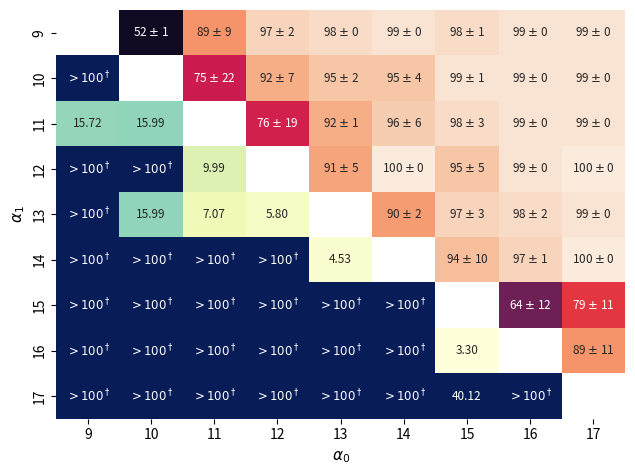

Python code for this plot:
import numpy as np
import seaborn as sns
import matplotlib.pyplot as plt
import matplotlib as mpl
mpl.rcParams['figure.dpi'] = 200

# For ratio-based datasets
# targets = ["0.0", "0.1", "0.2", "0.3", "0.4", "0.5", "0.6", "0.7", "0.8", "0.9", "1.0"]

# for arXiv
targets = ["9", "10", "11", "12", "13", "14", "15", "16", "17"]

# for Boneage
# targets = ["0.2", "0.3", "0.4", "0.5", "0.6", "0.7", "0.8"]

fill_data = np.zeros((len(targets), len(targets)))
mask = np.zeros((len(targets), len(targets)), dtype=bool)
annot_data = [[""] * len(targets) for _ in range(len(targets))]

for i in range(len(targets)):
    for j in range(len(targets)-(i+1)):
        mask[j+i+1][i] = True

# plt.style.use('dark_background')

# plt.rcParams.update({'font.size': 8.5}) # for census
# plt.rcParams.update({'font.size': 10}) # for boneage
plt.rcParams.update({'font.size': 8.5}) # for arxiv
plt.rc('xtick', labelsize=10)
plt.rc('ytick', labelsize=10)
plt.rc('axes', labelsize=11)

fill_data_other = np.zeros((len(targets), len(targets)))

# Census Meta
# fill_data[0][1:] = [100, 100, 99, 100, 100, 99, 100, 100, 100, 99]
# fill_data[1][2:] = [52, 59, 66, 73, 76, 78, 79, 83, 74]
# fill_data[2][3:] = [50, 56, 57, 64, 66, 65, 70, 83]
# fill_data[3][4:] = [50, 52, 59, 60, 59, 64, 79]
# fill_data[4][5:] = [49, 53, 55, 55, 62, 79]
# fill_data[5][6:] = [55, 62, 67, 70, 83]
# fill_data[6][7:] = [50, 52, 56, 77]
# fill_data[7][8:] = [51, 59, 76]
# fill_data[8][9:] = [55, 76]
# fill_data[9][10:] = [77]
# annot_data[0][1:] = [r'100 $\pm$ 0', r'100 $\pm$ 0', r'99 $\pm$ 0', r'100 $\pm$ 0', r'100 $\pm$ 0', r'99 $\pm$ 0', r'100 $\pm$ 0', r'100 $\pm$ 0', r'100 $\pm$ 0', r'99 $\pm$ 0']
# annot_data[1][2:] = [r'52 $\pm$ 0', r'59 $\pm$ 1', r'66 $\pm$ 1', r'73 $\pm$ 3', r'76 $\pm$ 1', r'78 $\pm$ 3', r'79 $\pm$ 3', r'83 $\pm$ 2', r'74 $\pm$ 5']
# annot_data[2][3:] = [r'50 $\pm$ 1', r'56 $\pm$ 1', r'57 $\pm$ 3', r'64 $\pm$ 1', r'66 $\pm$ 3', r'65 $\pm$ 3', r'70 $\pm$ 3', r'83 $\pm$ 13']
# annot_data[3][4:] = [r'50 $\pm$ 0', r'52 $\pm$ 2', r'59 $\pm$ 0', r'60 $\pm$ 3', r'59 $\pm$ 3', r'64 $\pm$ 3', r'79 $\pm$ 11']
# annot_data[4][5:] = [r'49 $\pm$ 2', r'53 $\pm$ 1', r'55 $\pm$ 1', r'55 $\pm$ 1', r'62 $\pm$ 2', r'79 $\pm$ 13']
# annot_data[5][6:] = [r'55 $\pm$ 3', r'62 $\pm$ 1', r'67 $\pm$ 0', r'70 $\pm$ 0', r'83 $\pm$ 7']
# annot_data[6][7:] = [r'50 $\pm$ 0', r'52 $\pm$ 1', r'56 $\pm$ 1', r'77 $\pm$ 13']
# annot_data[7][8:] = [r'51 $\pm$ 0', r'59 $\pm$ 1', r'76 $\pm$ 9']
# annot_data[8][9:] = [r'55 $\pm$ 0', r'76 $\pm$ 9']
# annot_data[9][10:] = [r'77 $\pm$ 11']
# fill_data_other[1][:1] = [800]
# fill_data_other[2][:2] = [800, 0.06]
# fill_data_other[3][:3] = [800, 0.21, 0.02]
# fill_data_other[4][:4] = [800, 0.34, 0.10, 0.00]
# fill_data_other[5][:5] = [800, 0.65, 0.17, 0.05, 0.02]
# fill_data_other[6][:6] = [800, 0.47, 0.16, 0.08, 0.04, 0.32]
# fill_data_other[7][:7] = [800, 0.51, 0.24, 0.12, 0.05, 0.27, 0.01]
# fill_data_other[8][:8] = [800, 0.42, 0.13, 0.11, 0.04, 0.30, 0.03, 0.02]
# fill_data_other[9][:9] = [800, 0.39, 0.17, 0.17, 0.14, 0.37, 0.10, 0.21, 0.15]
# fill_data_other[10][:10] = [800, 0.30, 800, 800, 800, 6.54, 800, 17.43, 800, 800]

# CelebA Meta (Male)
# fill_data[0][1:] = [53, 61, 68, 81, 87, 91, 91, 92, 96, 92]
# fill_data[1][2:] = [50, 57, 67, 77, 87, 91, 95, 95, 94]
# fill_data[2][3:] = [53, 58, 63, 75, 81, 91, 90, 92]
# fill_data[3][4:] = [52, 56, 68, 76, 86, 92, 94]
# fill_data[4][5:] = [50, 58, 6, 81, 83, 92]
# fill_data[5][6:] = [51, 58, 77, 81, 88]
# fill_data[6][7:] = [49, 60, 72, 67]
# fill_data[7][8:] = [53, 58, 71]
# fill_data[8][9:] = [54, 57]
# fill_data[9][10:] = [52]
# annot_data[0][1:] = [r'53 $\pm$ 2', r'61 $\pm$ 4', r'68 $\pm$ 8', r'81 $\pm$ 6', r'87 $\pm$ 4', r'91 $\pm$ 2', r'91 $\pm$ 7', r'92 $\pm$ 2', r'96 $\pm$ 1', r'92 $\pm$ 4']
# annot_data[1][2:] = [r'50 $\pm$ 2', r'57 $\pm$ 2', r'67 $\pm$ 6', r'77 $\pm$ 4', r'87 $\pm$ 1', r'91 $\pm$ 2', r'95 $\pm$ 3', r'95 $\pm$ 2', r'94 $\pm$ 2']
# annot_data[2][3:] = [r'53 $\pm$ 2', r'58 $\pm$ 1', r'63 $\pm$ 6', r'75 $\pm$ 5', r'81 $\pm$ 8', r'91 $\pm$ 3', r'90 $\pm$ 2', r'92 $\pm$ 3']
# annot_data[3][4:] = [r'52 $\pm$ 1',  r'56 $\pm$ 1', r'68 $\pm$ 3', r'76 $\pm$ 2', r'86 $\pm$ 5', r'92 $\pm$ 2', r'94 $\pm$ 1']
# annot_data[4][5:] = [r'50 $\pm$ 1', r'58 $\pm$ 2', r'63 $\pm$ 3', r'81 $\pm$ 6', r'83 $\pm$ 4', r'92 $\pm$ 2']
# annot_data[5][6:] = [r'51 $\pm$ 2', r'58 $\pm$ 4', r'77 $\pm$ 3', r'81 $\pm$ 1', r'88 $\pm$ 4']
# annot_data[6][7:] = [r'49 $\pm$ 1', r'60 $\pm$ 16', r'72 $\pm$ 3', r'67 $\pm$ 7']
# annot_data[7][8:] = [r'53 $\pm$ 10', r'58 $\pm$ 8', r'71 $\pm$ 8']
# annot_data[8][9:] = [r'54 $\pm$ 10', r'57 $\pm$ 11']
# annot_data[9][10:] = [r'52 $\pm$ 4']
# # Correct fill_other (updated):
# fill_data_other[1][:1] = [0.13]
# fill_data_other[2][:2] = [0.42, 0.46]
# fill_data_other[3][:3] = [1.03, 0.17, 0.12]
# fill_data_other[4][:4] = [1.75, 0.68, 0.15, 0.04]
# fill_data_other[5][:5] = [1.91, 1.33, 0.39, 0.07, 0.15]
# fill_data_other[6][:6] = [1.77, 1.23, 0.74, 0.48, 0.13, 0.05]
# fill_data_other[7][:7] = [1.77, 1.38, 1.24, 0.58, 0.27, 0.25, 0.01]
# fill_data_other[8][:8] = [1.33, 1.7, 1.15, 1.46, 1.3, 1.14, 1.23, 0.87]
# fill_data_other[9][:9] = [1.12, 1.16, 0.98, 1.61, 1.2, 1.07, 0.73, 0.67, 1.72]
# fill_data_other[10][:10] = [800, 1.14, 1.57, 1.64, 2.18, 2.07, 0.92, 1.21, 1.5, 0.15]
# fill_data_other[1][:1] = [0.03]
# fill_data_other[2][:2] = [0.22, 0]
# fill_data_other[3][:3] = [0.39, 0.08, 0.03]
# fill_data_other[4][:4] = [0.95, 0.30, 0.09, 0.01]
# fill_data_other[5][:5] = [1.14, 0.59, 0.15, 0.04, 0]
# fill_data_other[6][:6] = [1.22, 0.98, 0.42, 0.25, 0.06, 0.02]
# fill_data_other[7][:7] = [0.93, 1.02, 0.49, 0.37, 0.15, 0.08, 0]
# fill_data_other[8][:8] = [0.76, 1.10, 0.80, 0.75, 0.70, 0.73, 0.14, 0.03]
# fill_data_other[9][:9] = [0.81, 0.76, 0.68, 1.11, 0.71, 0.83, 0.53, 0.10, 0.05]
# fill_data_other[10][:10] = [800, 0.65, 0.76, 1.24, 1.33, 1.24, 0.24, 0.54, 0.09, 0.02]

# CelebA Threshold
# fill_data[0][1:] = [50, 53, 54, 58, 56, 60, 64, 71, 76, 75]
# fill_data[1][2:] = [51, 51, 52, 53, 58, 63, 68, 73, 74]
# fill_data[2][3:] = [51, 51, 51, 57, 62, 70, 72, 75]
# fill_data[3][4:] = [50, 52, 55, 61, 65, 68, 73]
# fill_data[4][5:] = [51, 55, 60, 65, 68, 71]
# fill_data[5][6:] = [54, 60, 62, 67, 71]
# fill_data[6][7:] = [55, 58, 62, 67]
# fill_data[7][8:] = [53, 57, 59]
# fill_data[8][9:] = [52, 56]
# fill_data[9][10:] = [54]
# annot_data[0][1:] = [r'50 $\pm$ 0', r'53 $\pm$ 0', r'54 $\pm$ 1', r'58 $\pm$ 2', r'56 $\pm$ 1', r'60 $\pm$ 0', r'64 $\pm$ 2', r'71 $\pm$ 0', r'76 $\pm$ 0', r'75 $\pm$ 0']
# annot_data[1][2:] = [r'51 $\pm$ 0', r'51 $\pm$ 0', r'52 $\pm$ 1', r'53 $\pm$ 2', r'58 $\pm$ 0', r'63 $\pm$ 2', r'68 $\pm$ 1', r'73 $\pm$ 1', r'74 $\pm$ 0']
# annot_data[2][3:] = [r'51 $\pm$ 0', r'51 $\pm$ 0', r'51 $\pm$ 0', r'57 $\pm$ 1', r'62 $\pm$ 2', r'70 $\pm$ 1', r'72 $\pm$ 0', r'75 $\pm$ 0']
# annot_data[3][4:] = [r'50 $\pm$ 0', r'52 $\pm$ 0', r'55 $\pm$ 1', r'61 $\pm$ 1', r'65 $\pm$ 1', r'68 $\pm$ 2', r'73 $\pm$ 1']
# annot_data[4][5:] = [r'51 $\pm$ 0', r'55 $\pm$ 1', r'60 $\pm$ 1', r'65 $\pm$ 2', r'68 $\pm$ 2', r'71 $\pm$ 2']
# annot_data[5][6:] = [r'54 $\pm$ 1', r'60 $\pm$ 0', r'62 $\pm$ 0', r'67 $\pm$ 0', r'71 $\pm$ 1']
# annot_data[6][7:] = [r'55 $\pm$ 1', r'58 $\pm$ 2', r'62 $\pm$ 2', r'67 $\pm$ 1']
# annot_data[7][8:] = [r'53 $\pm$ 1', r'57 $\pm$ 1', r'59 $\pm$ 2']
# annot_data[8][9:] = [r'52 $\pm$ 0', r'56 $\pm$ 1']
# annot_data[9][10:] = [r'54 $\pm$ 0']
# fill_data_other[1][:1] = [0]
# fill_data_other[2][:2] = [0.02, 0, ]
# fill_data_other[3][:3] = [0.02, 0, 0]
# fill_data_other[4][:4] = [0.05, 0, 0, 0]
# fill_data_other[5][:5] = [0.02, 0, 0, 0, 0]
# fill_data_other[6][:6] = [0.04, 0.03, 0.03, 0.02, 0.02, 0.04]
# fill_data_other[7][:7] = [0.07, 0.06, 0.06, 0.06, 0.09, 0.12, 0.07]
# fill_data_other[8][:8] = [0.12, 0.09, 0.13, 0.1, 0.14, 0.13, 0.09, 0.03]
# fill_data_other[9][:9] = [0.14, 0.11, 0.14, 0.13, 0.17, 0.21, 0.15, 0.08, 0.01]
# fill_data_other[10][:10] = [800, 0.11, 0.18, 0.20, 0.21, 0.28, 0.24, 0.09, 0.07, 0.06]

# CelebA Threshold (young)
# fill_data[0][1:] = [49, 50, 50, 49, 50, 49, 50, 46, 58, 63]
# fill_data[1][2:] = [50, 49, 47, 49, 49, 49, 49, 58, 78]
# fill_data[2][3:] = [50, 50, 50, 51, 52, 53, 57, 64]
# fill_data[3][4:] = [49, 49, 46, 50, 49, 53, 56]
# fill_data[4][5:] = [51, 59, 66, 65, 76, 88]
# fill_data[5][6:] = [50, 51, 52, 51, 55]
# fill_data[6][7:] = [51, 55, 55, 66]
# fill_data[7][8:] = [51, 51, 52]
# fill_data[8][9:] = [49, 49]
# fill_data[9][10:] = [49]
# annot_data[0][1:] = [r'49 $\pm$ 0', r'50 $\pm$ 3', r'50 $\pm$ 0', r'49 $\pm$ 0', r'50 $\pm$ 0', r'49 $\pm$ 0', r'50 $\pm$ 0', r'46 $\pm$ 4', r'58 $\pm$ 12', r'63 $\pm$ 18']
# annot_data[1][2:] = [r'50 $\pm$ 1', r'49 $\pm$ 0', r'47 $\pm$ 3', r'49 $\pm$ 0', r'49 $\pm$ 1', r'49 $\pm$ 0', r'49 $\pm$ 0', r'58 $\pm$ 7', r'78 $\pm$ 2']
# annot_data[2][3:] = [r'50 $\pm$ 1',r'50 $\pm$ 1',r'50 $\pm$ 1',r'51 $\pm$ 2',r'52 $\pm$ 1',r'53 $\pm$ 1',r'57 $\pm$ 3',r'64 $\pm$ 6']
# annot_data[3][4:] = [r'49 $\pm$ 0', r'49 $\pm$ 0', r'46 $\pm$ 4', r'50 $\pm$ 0', r'49 $\pm$ 0', r'53 $\pm$ 1', r'56 $\pm$ 5']
# annot_data[4][5:] = [r'51 $\pm$ 1', r'59 $\pm$ 2', r'66 $\pm$ 4', r'65 $\pm$ 2', r'76 $\pm$ 4', r'88 $\pm$ 3']
# annot_data[5][6:] = [r'50 $\pm$ 1', r'51 $\pm$ 0', r'52 $\pm$ 1', r'51 $\pm$ 0', r'55 $\pm$ 2']
# annot_data[6][7:] = [r'51 $\pm$ 1', r'55 $\pm$ 1', r'55 $\pm$ 2', r'66 $\pm$ 4']
# annot_data[7][8:] = [r'51 $\pm$ 0', r'51 $\pm$ 1', r'52 $\pm$ 0']
# annot_data[8][9:] = [r'49 $\pm$ 0', r'49 $\pm$ 0']
# annot_data[9][10:] = [r'49 $\pm$ 0']
# fill_data_other[1][:1] = [0.08]
# fill_data_other[2][:2] = [0.19, 0.01]
# fill_data_other[3][:3] = [0.21, 0.1, 0.01]
# fill_data_other[4][:4] = [0.28, 0.2, 0.06, 0.00]
# fill_data_other[5][:5] = [0.65, 0.35, 0.17, 0.02, 0.02]
# fill_data_other[6][:6] = [0.56, 0.4, 0.19, 0.07, 0.02, 0.01]
# fill_data_other[7][:7] = [0.54, 0.41, 0.26, 0.13, 0.07, 0.02, 0.01]
# fill_data_other[8][:8] = [0.48, 0.35, 0.21, 0.16, 0.12, 0.07, 0.01, 0.01]
# fill_data_other[9][:9] = [0.35, 0.36, 0.31, 0.24, 0.23, 0.16, 0.12, 0.05, 0.01]
# fill_data_other[10][:10] = [800, 0.36, 0.35, 0.27, 0.33, 0.35, 0.22, 0.19, 0.12, 0.01]

# arXiv Meta
fill_data[0][1:] = [52, 89, 97, 98, 99, 98, 99, 99]
fill_data[1][2:] = [75, 92, 95, 95, 99, 99, 99]
fill_data[2][3:] = [76, 92, 96, 98, 99, 99]
fill_data[3][4:] = [91, 100, 95, 99, 100]
fill_data[4][5:] = [90, 97, 98, 99]
fill_data[5][6:] = [94, 97, 100]
fill_data[6][7:] = [64, 79]
fill_data[7][8:] = [89]
annot_data[0][1:] = [r'52 $\pm$ 1', r'89 $\pm$ 9', r'97 $\pm$ 2', r'98 $\pm$ 0', r'99 $\pm$ 0', r'98 $\pm$ 1', r'99 $\pm$ 0', r'99 $\pm$ 0']
annot_data[1][2:] = [r'75 $\pm$ 22', r'92 $\pm$ 7', r'95 $\pm$ 2', r'95 $\pm$ 4', r'99 $\pm$ 1', r'99 $\pm$ 0', r'99 $\pm$ 0']
annot_data[2][3:] = [r'76 $\pm$ 19', r'92 $\pm$ 1', r'96 $\pm$ 6', r'98 $\pm$ 3', r'99 $\pm$ 0', r'99 $\pm$ 0']
annot_data[3][4:] = [r'91 $\pm$ 5', r'100 $\pm$ 0', r'95 $\pm$ 5', r'99 $\pm$ 0', r'100 $\pm$ 0']
annot_data[4][5:] = [r'90 $\pm$ 2', r'97 $\pm$ 3', r'98 $\pm$ 2', r'99 $\pm$ 0']
annot_data[5][6:] = [r'94 $\pm$ 10', r'97 $\pm$ 1', r'100 $\pm$ 0']
annot_data[6][7:] = [r'64 $\pm$ 12', r'79 $\pm$ 11']
annot_data[7][8:] = [r'89 $\pm$ 11']
fill_data_other[1][:1] = [800]
fill_data_other[2][:2] = [15.72, 15.99]
fill_data_other[3][:3] = [800, 800, 9.99]
fill_data_other[4][:4] = [800, 15.99, 7.07, 5.80]
fill_data_other[5][:5] = [800, 800, 800, 800, 4.53]
fill_data_other[6][:6] = [800, 800, 800, 800, 800, 800]
fill_data_other[7][:7] = [800, 800, 800, 800, 779, 800, 3.3]
fill_data_other[8][:8] = [800, 800, 800, 800, 800, 800, 40.12, 800]

# boneAge Meta
# fill_data[0][1:] = [81, 98, 99, 99, 99, 99]
# fill_data[1][2:] = [76, 95, 93, 99, 99]
# fill_data[2][3:] = [66, 88, 96, 99]
# fill_data[3][4:] = [60, 81, 97]
# fill_data[4][5:] = [55, 75]
# fill_data[5][6:] = [54]
# annot_data[0][1:] = [r'81 $\pm$ 11', r'98 $\pm$ 0', r'99 $\pm$ 0', r'99 $\pm$ 0', r'99 $\pm$ 0', r'100 $\pm$ 0']
# annot_data[1][2:] = [r'76 $\pm$ 11', r'95 $\pm$ 1', r'93 $\pm$ 14', r'99 $\pm$ 0', r'99 $\pm$ 0']
# annot_data[2][3:] = [r'66 $\pm$ 4', r'88 $\pm$ 6', r'96 $\pm$ 2', r'99 $\pm$ 0']
# annot_data[3][4:] = [r'60 $\pm$ 4', r'81 $\pm$ 6', r'97 $\pm$ 2']
# annot_data[4][5:] = [r'55 $\pm$ 2', r'75 $\pm$ 6']
# annot_data[5][6:] = [r'54 $\pm$ 2']
# fill_data_other[1][:1] = [6.65]
# fill_data_other[2][:2] = [15.38, 5.68]
# fill_data_other[3][:3] = [13.22, 7.57, 1.52]
# fill_data_other[4][:4] = [8.97, 7.91, 4.37, 0.67]
# fill_data_other[5][:5] = [800, 800, 7.19, 3.12, 0.31]
# fill_data_other[6][:6] = [800, 800, 800, 8.13, 3.56, 0.22]

annot_data_other = [[""] * len(targets) for _ in range(len(targets))]
mask_other = np.logical_not(mask)
for i in range(mask_other.shape[0]):
    mask_other[i][i] = False

temp = fill_data_other.copy()
temp[temp > 100] = 0
maz = np.max(temp)

for i in range(1, len(targets)):
    for j in range(i):
        if fill_data_other[i][j] > 100:
            annot_data_other[i][j] = r"$>100^\dagger$"
            fill_data_other[i][j] = maz
        else:
            annot_data_other[i][j] = "%.2f" % fill_data_other[i][j]

# # First heatmap (top-right)
# for i in range(len(targets)):
#     for j in range(len(targets)-(i+1)):
#         m = raw_data_loss[i][j]
#         fill_data[i][j+i+1] = m
#         mask[i][j+i+1] = False
#         annot_data[i][j+i+1] = r'%d' % m


# Second heatmap (bottom-left)
# mask = np.zeros_like(mask)
# for i in range(len(targets)):
#     for j in range(len(targets)-(i+1)):
#         m = eff_vals[i][j]
#         if m > 100:
#             fill_data[i][j+i+1] = 100
#             annot_data[i][i] = r'$\dagger$'
#         else:
#             fill_data[i][j+i+1] = m
#             annot_data[i][i] = "%.1f" % m
#         mask[i][j+i+1] = False

for i in range(mask.shape[0]):
    mask[i][i] = True
    mask_other[i][i] = True

sns_plot = sns.heatmap(fill_data, xticklabels=targets,
                       yticklabels=targets,
                       annot=annot_data,
                       cbar=False,
                    #    cbar=True,
                       mask=mask, fmt="^",
                       vmin=50, vmax=100,)

sns_plot = sns.heatmap(fill_data_other, xticklabels=targets,
                       yticklabels=targets,
                       annot=annot_data_other,
                    #    cbar=True,
                       cbar=False,
                       mask=mask_other, fmt="^",
                       cmap="YlGnBu",)

sns_plot.set(xlabel=r'$\alpha_0$', ylabel=r'$\alpha_1$')
plt.tight_layout()
sns_plot.figure.savefig("./yeah.pdf")
